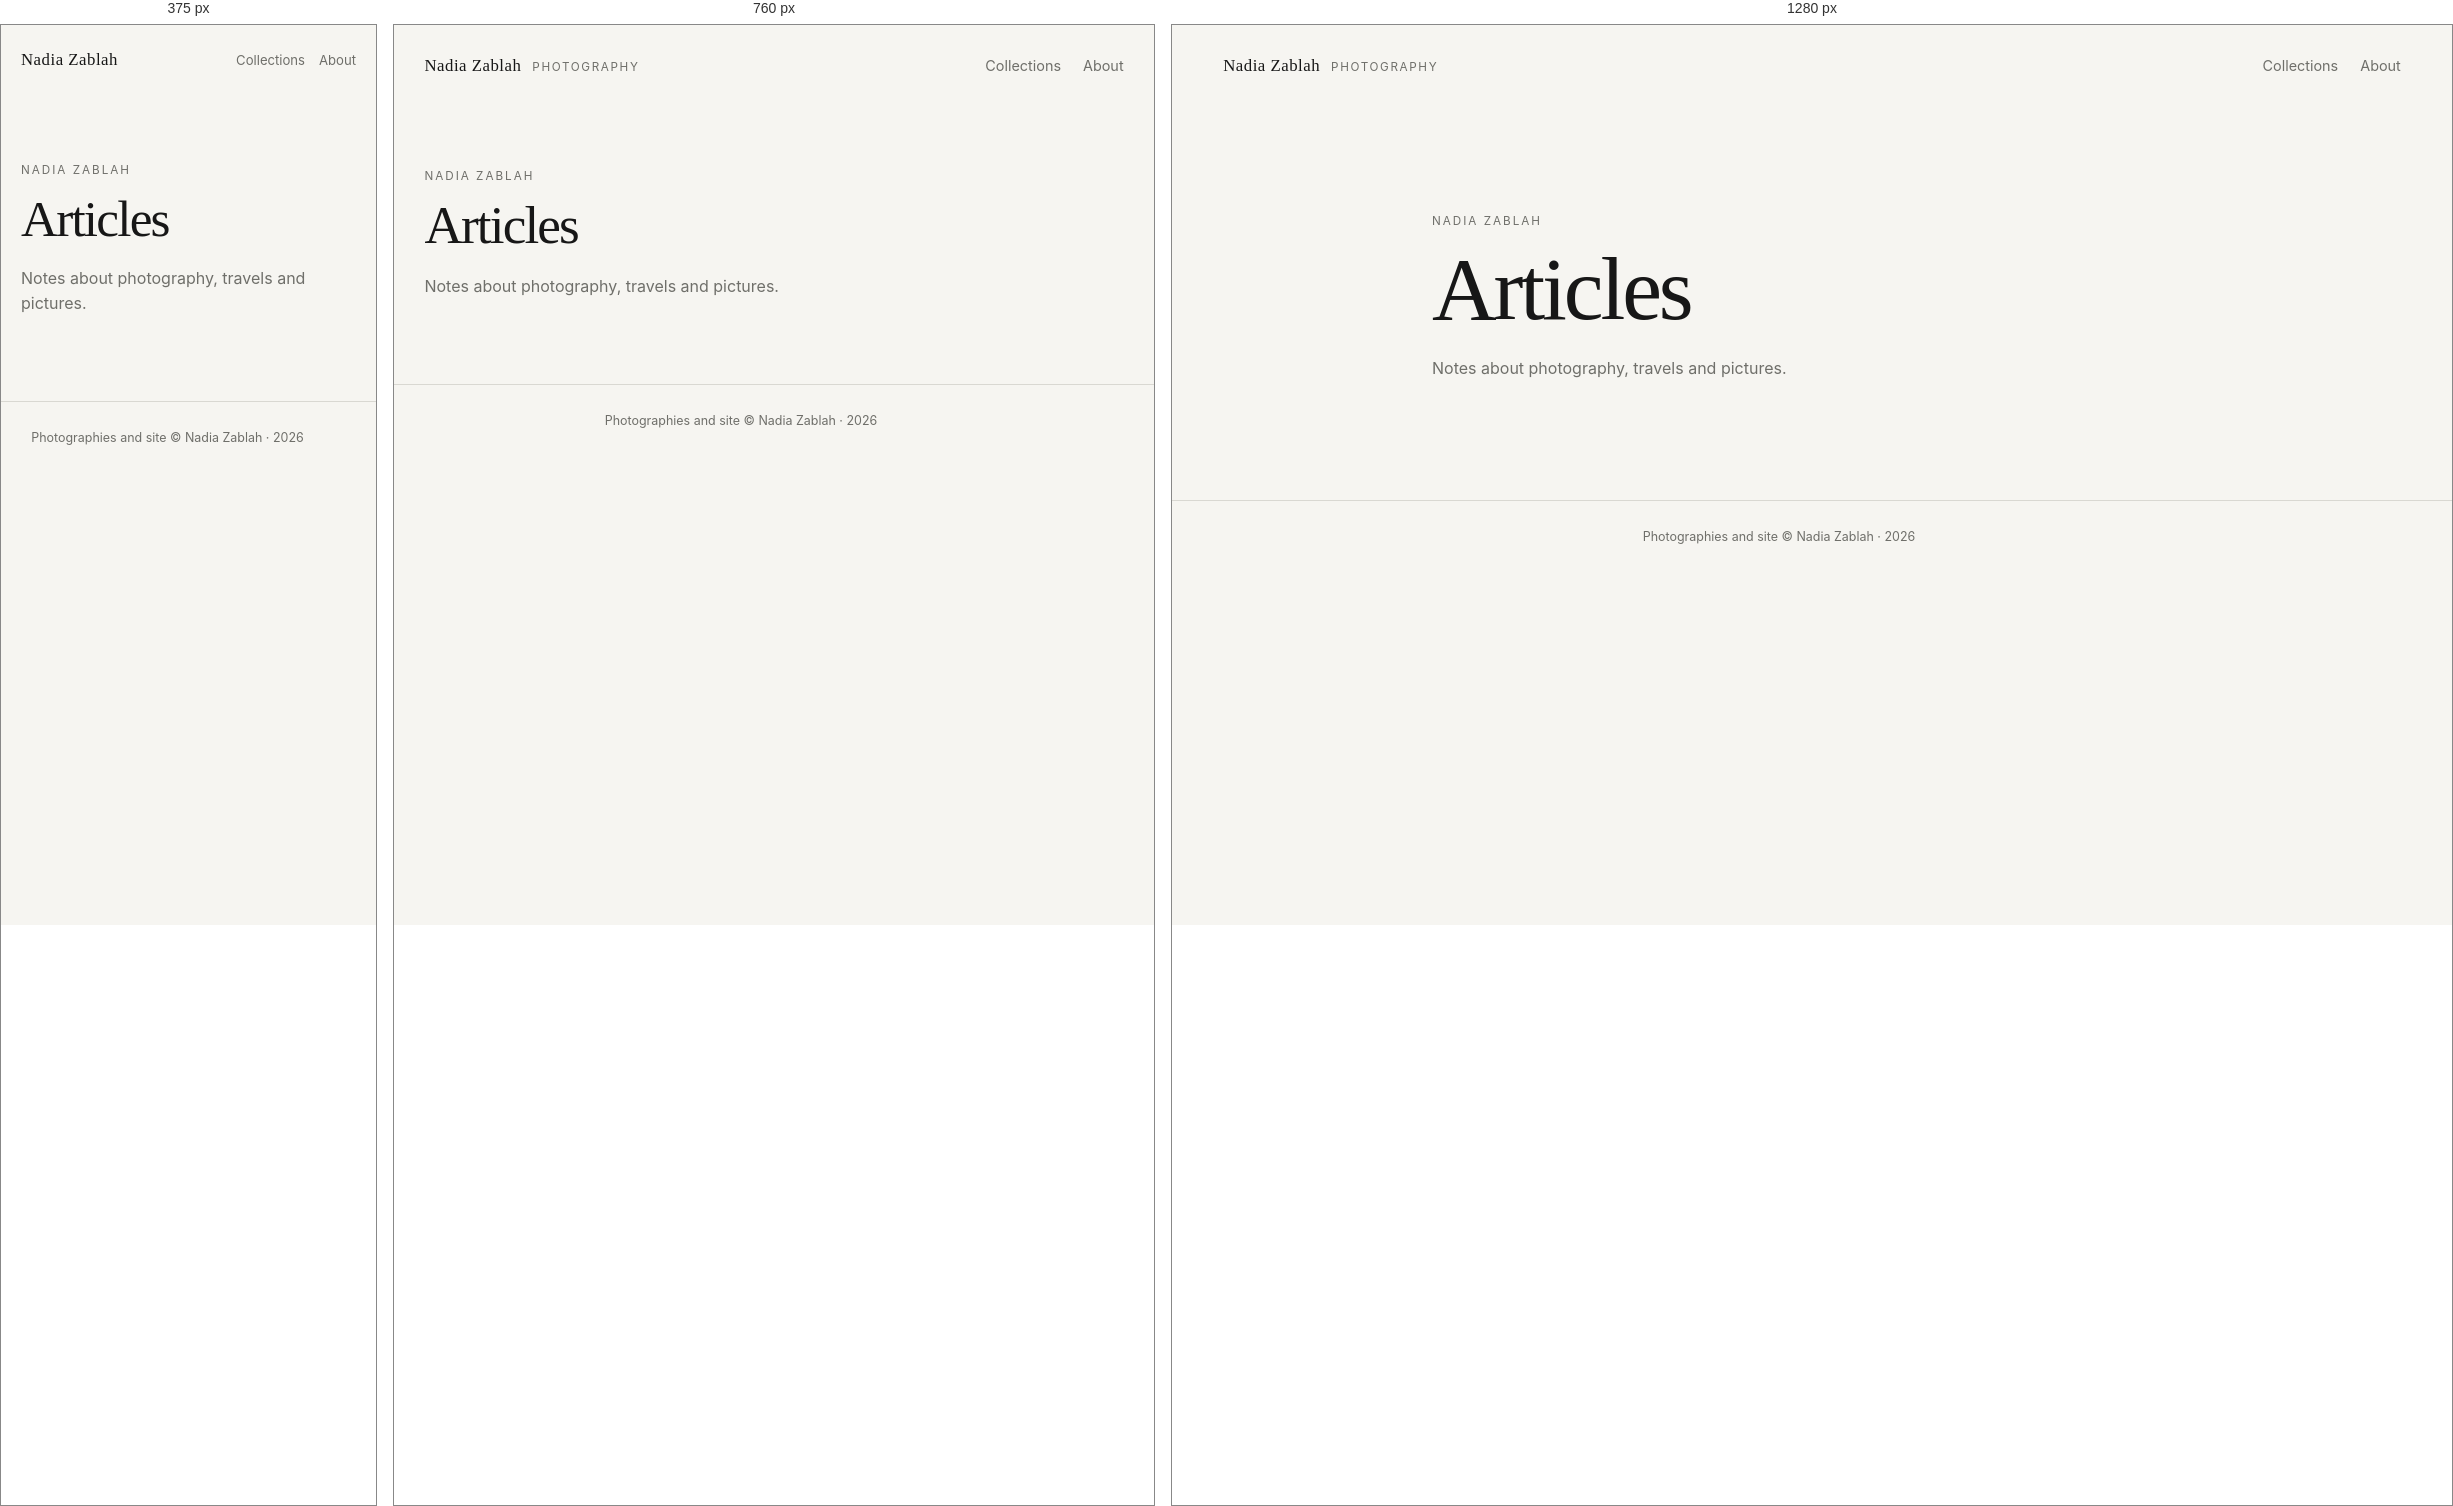
Rendered at 375 px, 760 px and 1280 px, left to right.

<!-- file: index.html -->
<!doctype html><html lang=en><head><meta charset=utf-8><meta name=viewport content="width=device-width,initial-scale=1"><title>Articles — Nadia Zablah Photography</title><meta name=description content="Notes about photography, travels and pictures."><meta name=color-scheme content="light dark"><meta name=theme-color media="(prefers-color-scheme: light)" content="#f6f5f1"><meta name=theme-color media="(prefers-color-scheme: dark)" content="#111111"><link rel=icon href=/favicon.svg type=image/svg+xml><link rel=canonical href=https://nadiazablahphotography.com/articles/><meta property="og:title" content="Articles — Nadia Zablah Photography"><meta property="og:description" content="Notes about photography, travels and pictures."><meta property="og:type" content="article"><meta property="og:url" content="https://nadiazablahphotography.com/articles/"><link rel=stylesheet href=/css/main.fc3fde4752ba3044f3943288fa138ea0b22f7a8a4bda8be3764a82481c4e8815.css integrity="sha256-/D/eR1K6METzlDKI+hOOoLIveopL2ovjdkqCSBxOiBU=" crossorigin=anonymous></head><body class="page-section section-articles"><header class=site-header><div class=site-header__inner><a class=brand href=/ aria-label=Accueil><span class=brand__name>Nadia Zablah</span>
<span class=brand__tagline>Photography</span></a><nav class=site-nav aria-label="Navigation principale"><a href=/galleries/>Collections</a>
<a href=/about/>About</a></nav></div></header><main id=main><main class="shell shell--narrow"><header class=page-intro><p class=eyebrow>Nadia Zablah</p><h1>Articles</h1><p>Notes about photography, travels and pictures.</p></header><div class=article-list></div></main></main><footer class=site-footer><div class=site-footer__inner><p>Photographies and site © Nadia Zablah · 2026
<link rel=stylesheet href=https://cdnjs.cloudflare.com/ajax/libs/font-awesome/6.7.2/css/all.min.css><nav class=socials aria-label="Social media"><a href=https://www.instagram.com/nadiazablahphotography target=_blank rel="noopener noreferrer" aria-label=Instagram title=Instagram><i class="fa-brands fa-instagram" aria-hidden=true></i>
</a><a href=https://www.facebook.com/nadiazablahphotography target=_blank rel="noopener noreferrer" aria-label=Facebook title=Facebook><i class="fa-brands fa-facebook-f" aria-hidden=true></i></a></nav></p></div></footer><script src=/js/gallery.min.793922c297d7896ef188ee229bedbbbb6458d2b174cb2501b329680c717faf5d.js integrity="sha256-eTkiwpfXiW7xiO4im+27u2RY0rF0yyUBsyloDHF/r10=" defer></script><script defer src=https://static.cloudflareinsights.com/beacon.min.js data-cf-beacon='{"token":"47dc683d34f64fd6a6c3ece9584c5811"}'></script></body></html>

/* @media block from main.fc3fde4752ba3044f3943288fa138ea0b22f7a8a4bda8be3764a82481c4e8815.css */
@media(max-width: 620px){.site-header{padding-top:22px}}

/* @media block from main.fc3fde4752ba3044f3943288fa138ea0b22f7a8a4bda8be3764a82481c4e8815.css */
@media(max-width: 620px){.site-header .site-header__inner{align-items:center}}

/* @media block from main.fc3fde4752ba3044f3943288fa138ea0b22f7a8a4bda8be3764a82481c4e8815.css */
@media(max-width: 620px){.brand .brand__tagline{display:none}}

/* @media block from main.fc3fde4752ba3044f3943288fa138ea0b22f7a8a4bda8be3764a82481c4e8815.css */
@media(max-width: 620px){.site-nav{gap:14px;font-size:.82rem}}

/* @media block from main.fc3fde4752ba3044f3943288fa138ea0b22f7a8a4bda8be3764a82481c4e8815.css */
@media(max-width: 620px){.hero{padding-top:90px}}

/* @media block from main.fc3fde4752ba3044f3943288fa138ea0b22f7a8a4bda8be3764a82481c4e8815.css */
@media(max-width: 900px){.album-grid{grid-template-columns:1fr}}

/* @media block from main.fc3fde4752ba3044f3943288fa138ea0b22f7a8a4bda8be3764a82481c4e8815.css */
@media(max-width: 620px){.photo-grid{columns:1}}

/* @media block from main.fc3fde4752ba3044f3943288fa138ea0b22f7a8a4bda8be3764a82481c4e8815.css */
@media(max-width: 900px){.lightbox__panel{grid-template-columns:1fr;grid-template-rows:minmax(0, 1fr) auto}}

/* @media block from main.fc3fde4752ba3044f3943288fa138ea0b22f7a8a4bda8be3764a82481c4e8815.css */
@media(max-width: 900px){.lightbox__media{padding:52px 22px 20px}}

/* @media block from main.fc3fde4752ba3044f3943288fa138ea0b22f7a8a4bda8be3764a82481c4e8815.css */
@media(max-width: 900px){.lightbox__info{border-left:0;border-top:1px solid rgba(255,255,255,.13);padding:20px 24px 28px;max-height:34vh;gap:18px}}

/* @media block from main.fc3fde4752ba3044f3943288fa138ea0b22f7a8a4bda8be3764a82481c4e8815.css */
@media(max-width: 620px){.lightbox__info{max-height:40vh}}

/* @media block from main.fc3fde4752ba3044f3943288fa138ea0b22f7a8a4bda8be3764a82481c4e8815.css */
@media(max-width: 900px){.lightbox__copyright{margin-top:8px}}

/* @media block from main.fc3fde4752ba3044f3943288fa138ea0b22f7a8a4bda8be3764a82481c4e8815.css */
@media(max-width: 900px){.photo-meta{grid-template-columns:repeat(2, auto 1fr)}}

/* @media block from main.fc3fde4752ba3044f3943288fa138ea0b22f7a8a4bda8be3764a82481c4e8815.css */
@media(max-width: 620px){.photo-meta{grid-template-columns:auto 1fr}}

/* @media block from main.fc3fde4752ba3044f3943288fa138ea0b22f7a8a4bda8be3764a82481c4e8815.css */
@media(max-width: 900px){.lightbox__nav--next{right:10px}}